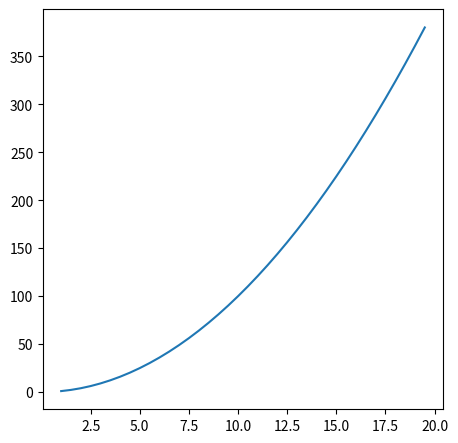
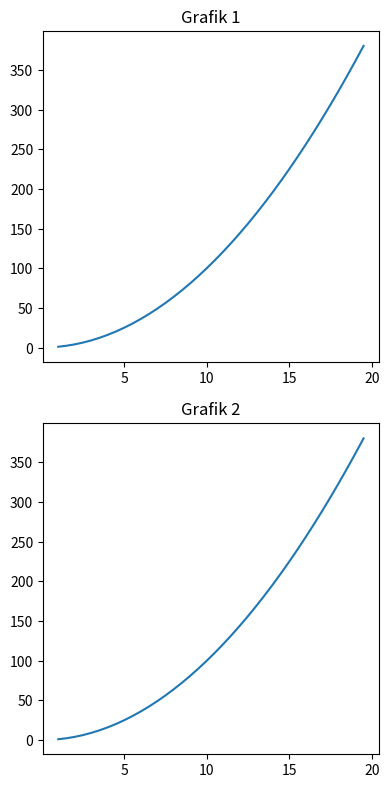
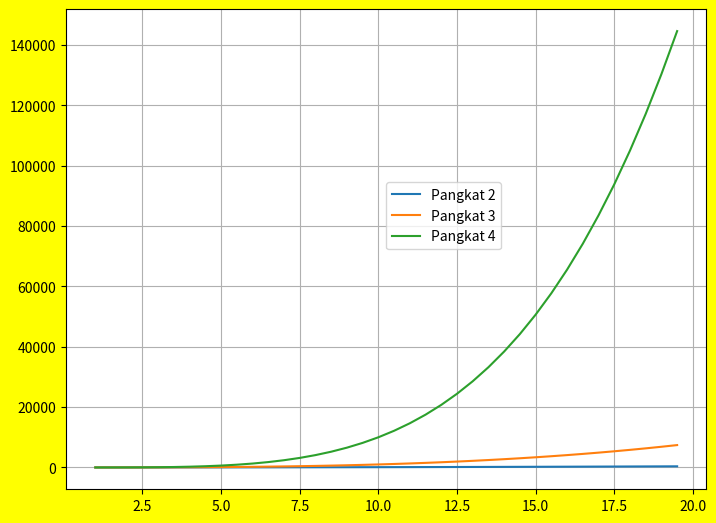
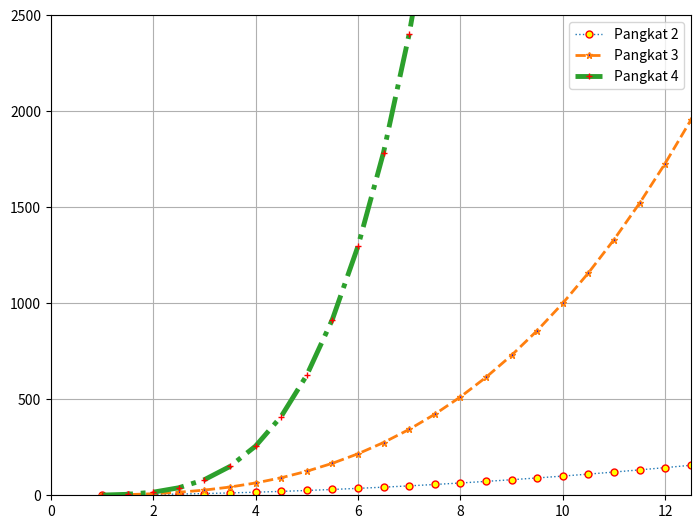

The matplotlib source for these figures, in order:
# 27 / 10 / 2023
# Day - 36
# Pengaturan Grafik Matplotlib
import matplotlib.pyplot as plt
import numpy as np

x = np.arange(1, 20, 0.5)
y = x**2

fig = plt.figure(figsize=(4, 4), dpi=100)
axes = fig.add_axes([0, 0, 1, 1])
print(axes.plot(x, y))

fig1, axes1 = plt.subplots(2, 1, figsize=(4,8), dpi=200)
print(axes1[0].plot(x,y))
print(axes1[0].set_title("Grafik 1"))

print(axes1[1].plot(x,y))
print(axes1[1].set_title("Grafik 2"))

print(plt.tight_layout())
print(plt.show())

# melakukan save plot grafik yang sudah dibuat
print(fig1.savefig("gambarku.png"))
print(fig1.savefig("gambarku2.png", dpi=300))

# menambahkan Legenda / Legend
# yaitu keterangan didalam sebuah grafik
fig3 = plt.figure(facecolor="yellow", dpi=200)
axes2 = fig3.add_axes([0,0,1,1])
print(axes2.plot(x, y, label="Pangkat 2"))
print(axes2.plot(x, x**3, label="Pangkat 3"))
print(axes2.plot(x, x**4, label="Pangkat 4"))

# menambahkan Legend
print(axes2.legend(loc=(0.5, 0.5)))

# menambahkan Grid
print(axes2.grid(True))
print(plt.show())

# penggunaan linewidth, linestyle & marker
# linewidth / lw = ketebalan dari sebuah garis
# linestyle / ls = tipe garis {'-', '--', '-.', ':', '', (offset, on-off-seq), ...} 
# marker = perpotongan sumbu x dan sumbu y
fig4 = plt.figure()
axes3 = fig4.add_axes([0,0,1,1])

print(axes3.plot(x, y, label="Pangkat 2", lw=1, ls=":", marker="o", markersize=5, mfc="yellow", mew=1, mec="red"))
print(axes3.plot(x, x**3, label="Pangkat 3", lw=2, ls="--", marker="*", markersize=5, mfc="blue", mew=1))
print(axes3.plot(x, x**4, label="Pangkat 4", lw=3.5, ls="-.", marker="+", markersize=5, mfc="yellow", mew=1, mec="red"))

print(axes3.legend(loc=0))
print(axes3.grid(True))

# membatasi batas extend batas y
# print(axes3.set_xlim(left, right, emit=True, auto=False))
print(axes3.set_xlim([0, 12.5]))
print(axes3.set_ylim([0, 2500]))

print(plt.show())
